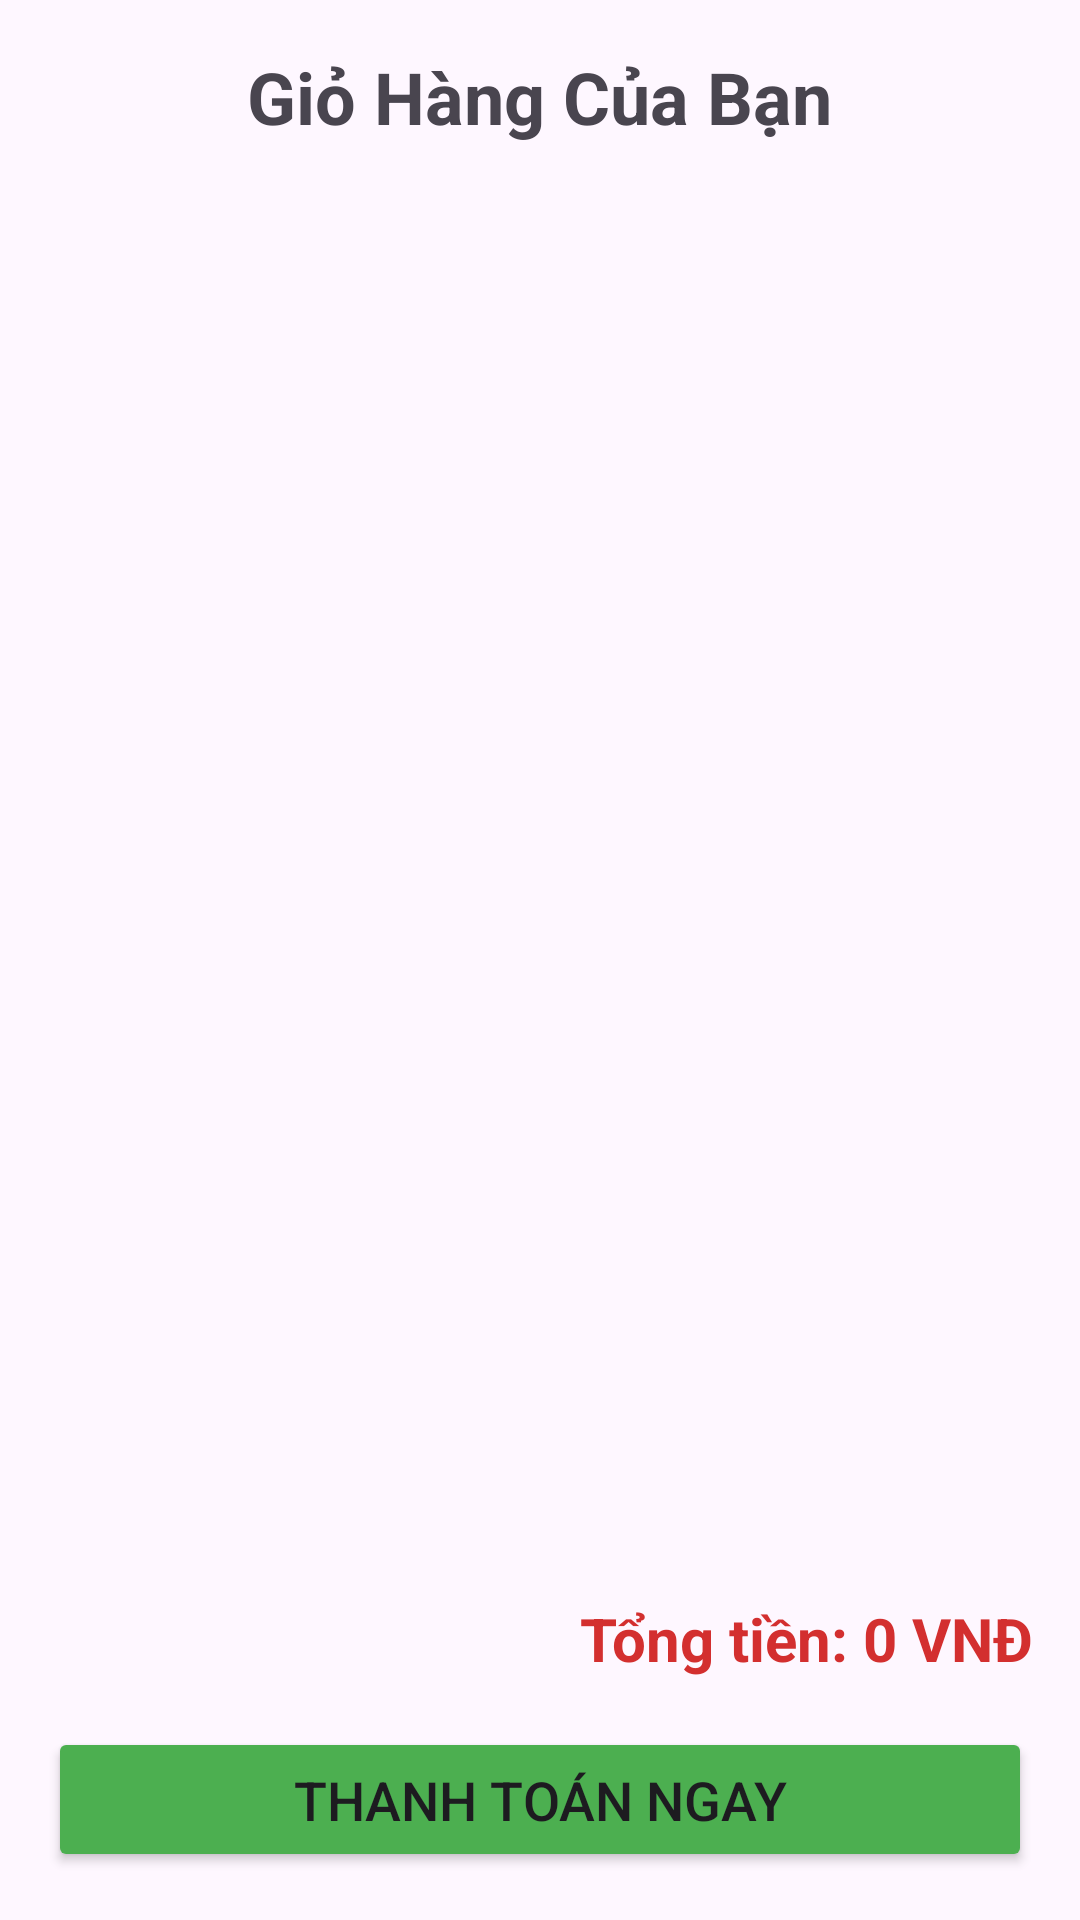

This screen was rendered from an Android layout file. Write that file and the resources it references.
<!-- AndroidManifest.xml: application theme Theme.Btnhom253 -->
<!-- res/layout/activity_cart.xml -->
<?xml version="1.0" encoding="utf-8"?>
<LinearLayout xmlns:android="http://schemas.android.com/apk/res/android"
    android:layout_width="match_parent" android:layout_height="match_parent"
    android:orientation="vertical" android:padding="16dp">

    <TextView android:layout_width="wrap_content" android:layout_height="wrap_content"
        android:text="Giỏ Hàng Của Bạn" android:textSize="24sp" android:textStyle="bold" android:layout_gravity="center" android:layout_marginBottom="16dp"/>

    <androidx.recyclerview.widget.RecyclerView android:id="@+id/rvCart"
        android:layout_width="match_parent" android:layout_height="0dp" android:layout_weight="1"/>

    <TextView android:id="@+id/tvCartTotalAmount" android:layout_width="match_parent" android:layout_height="wrap_content"
        android:text="Tổng tiền: 0 VNĐ" android:textSize="20sp" android:textStyle="bold" android:textColor="#D32F2F" android:layout_marginTop="16dp" android:gravity="end"/>

    <Button android:id="@+id/btnCheckout" android:layout_width="match_parent" android:layout_height="wrap_content"
        android:text="Thanh toán ngay" android:textSize="18sp" android:backgroundTint="#4CAF50" android:layout_marginTop="16dp" android:padding="12dp"/>
</LinearLayout>
<!-- resources referenced by this layout -->
<resources>
  <style name="Theme.Btnhom253" parent="Base.Theme.Btnhom253" />
  <style name="Base.Theme.Btnhom253" parent="Theme.Material3.DayNight.NoActionBar">
          
          
      </style>
</resources>
